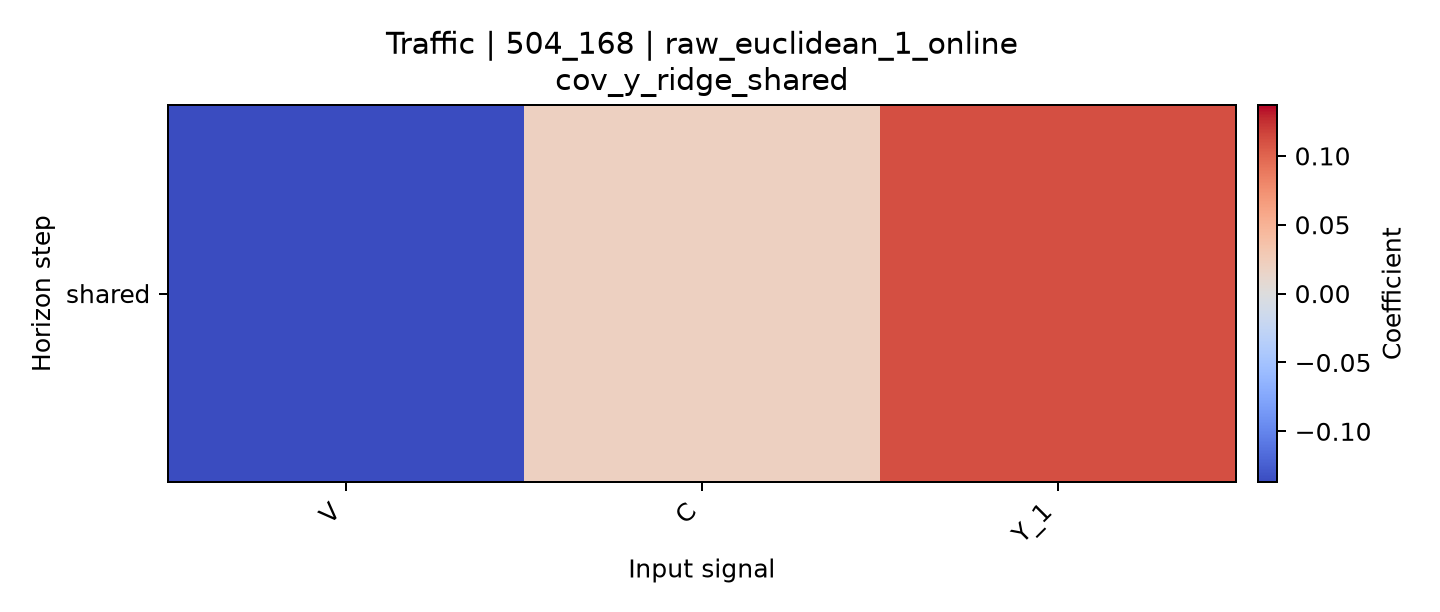

Values plotted in this chart, from the file beside it:
horizon, V, C, Y_1
shared, -0.137, 0.01959, 0.111
